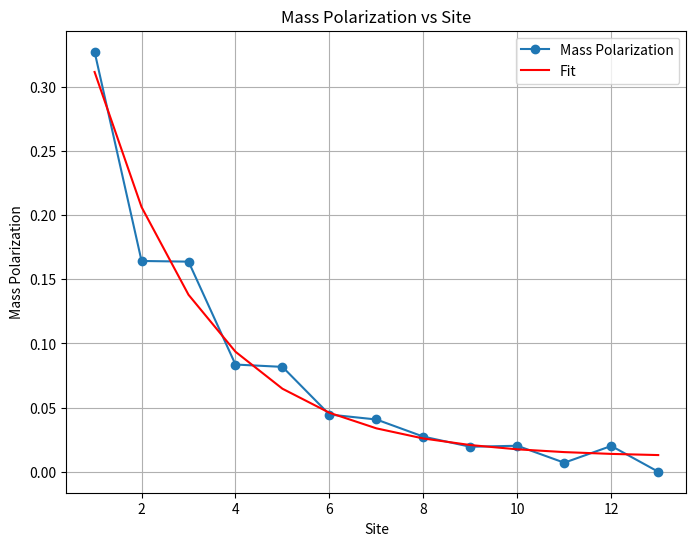

Python code for this plot:
import numpy as np
import matplotlib.pyplot as plt
from scipy.optimize import curve_fit

# 参数设置
N = 13  # 链的长度
T = 5000  # 总时间
h = 0.1  # 步长
timesteps = int(T / h)  # 总步数

# 非对称矩阵 A 的参数
a1, a2, a3 = 1, 2, 1

# 初始化非对称矩阵 A
A = np.zeros((N, N))
A[0,1] = a3
A[0,2] = -a1
for i in range(1,N-1):
    if i % 2 == 1:
        A[i,i-1] = -a3
        A[i,i+1] = a2
    if i % 2 == 0:
        A[i,i-2] = a1
        A[i,i-1] = - a2
        A[i,i+1] = a3
        A[i,i+2] = -a1
A[12,10] = a1
A[12,11] = -a2

print("Antisymmetric matrix A:")
print(A)

# 初始质量分布
m = np.zeros(N)
for i in range(N):
    if i % 2 == 1:  # S是奇数时，m_S 非零
        m[i] = 0.155
    if i % 2 == 0:  # S是偶数时，m_S非零
        m[i] = 0.01
print(m)

# 计算导数的函数
def dm_dt(m,A):
    dm_dt = np.zeros(N)
    for i in range(N):
        dm_dt[i] = m[i] * np.dot(A[i],m)
    return dm_dt
print(dm_dt(m,A))

# RK4 方法
def rk4_step(m, h, A):
    k1 = h * dm_dt(m, A)
    k2 = h * dm_dt(m + 0.5  * k1, A)
    k3 = h * dm_dt(m + 0.5  * k2, A)
    k4 = h * dm_dt(m + k3, A)
    return m + (1 / 6) * (k1 + 2*k2 + 2*k3 + k4)

# 记录质量随时间变化
m_evolution = np.zeros((timesteps + 1, N))
m_evolution[0] = m

# 迭代计算
for t in range(timesteps):
    m = rk4_step(m, h, A)
    m_evolution[t + 1] = m

def simps_manual(y, x):
    """手动实现Simpson's法则计算积分"""
    if len(x) != len(y):
        raise ValueError("长度不匹配：x和y的长度必须相同")
    if len(x) % 2 == 0:
        raise ValueError("区间数必须为奇数")

    h = x[1] - x[0]  # 步长
    n = len(x) - 1  # 区间数

    integral = y[0] + y[-1]  # 边界项

    # 奇数项的总和
    odd_sum = np.sum(y[1:-1:2])

    # 偶数项的总和
    even_sum = np.sum(y[2:-2:2])

    integral += 4 * odd_sum + 2 * even_sum  # 中间项的加权
    integral *= h / 3  # 计算积分值

    return integral

mass_polarization = np.zeros(N)
for i in range(N):
    mass_polarization[i] = simps_manual(m_evolution[:, i], np.linspace(0, T, timesteps + 1)) / T

#定义拟合的函数形式（此处用指数函数拟合）
def func(x, a, b, c):
    return a * np.exp(-b * x) + c

#计算拟合曲线
x_fit = np.arange(1, N + 1)
y_fit = mass_polarization

# 增大 maxfev 并提供初始猜测 p0
initial_guess = [1, 0.1, 0]
fit_params, _ = curve_fit(func, x_fit, y_fit, p0=initial_guess, maxfev=5000)
y_fit = func(x_fit, *fit_params)

# 绘制质量极化图
plt.figure(figsize=(8, 6))
plt.plot(range(1, N + 1), mass_polarization, marker='o', linestyle='-', label='Mass Polarization')
plt.plot(x_fit, y_fit, color='red', label='Fit')
plt.xlabel('Site')
plt.ylabel('Mass Polarization')
plt.title('Mass Polarization vs Site')
plt.legend()
plt.grid(True)
plt.show()